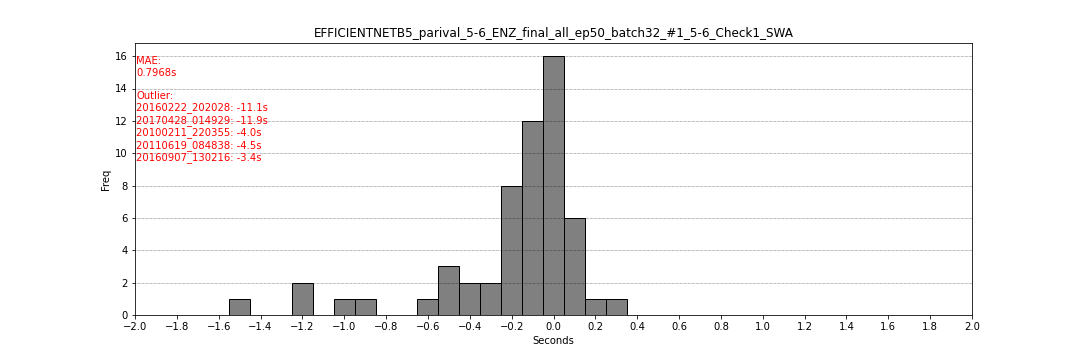

Data behind this chart, as committed beside it:
filename, flag_start, flag_end, second_start, second_end
20160307_152953, 299, 299, -0.05, -0.05
20160222_202028, 78, 78, -11.1, -11.1
20110313_041920, 298, 298, -0.1, -0.1
20120216_205331, 297, 297, -0.15, -0.15
20151022_182326, 300, 300, 0.0, 0.0
20160712_193858, 299, 299, -0.05, -0.05
20170926_013646, 299, 299, -0.05, -0.05
20170128_092836, 223, 223, -0.5, -0.5
20170428_014929, 62, 62, -11.9, -11.9
20111127_064316, 296, 296, -0.15, -0.15
20120122_101453, 291, 291, -0.45, -0.45
20160211_062919, 302, 302, 0.1, 0.1
20160227_024417, 294, 294, -0.15, -0.15
20160302_060912, 292, 292, -0.4, -0.4
20140101_104635, 299, 299, -0.05, -0.05
20141019_055254, 296, 296, -0.2, -0.2
20110415_083817, 300, 300, 0.0, 0.0
20120414_171144, 283, 283, -0.65, -0.65
20170628_061107, 276, 276, -1.2, -1.2
20100211_220355, 220, 220, -4.0, -4.0
20100212_050421, 294, 294, -0.25, -0.25
20100222_085639, 299, 299, -0.05, -0.05
20100309_151502, 299, 299, -0.05, -0.05
20110307_195407, 282, 282, -0.9, -0.9
20160702_065438, 285, 285, -0.15, -0.15
20170121_085315, 300, 300, 0.0, 0.0
20170405_075528, 290, 290, -0.5, -0.5
20120904_013300, 299, 299, -0.05, -0.05
20110603_160501, 301, 301, 0.05, 0.05
20110619_084838, 200, 200, -4.55, -4.55
20170129_120755, 279, 279, -1.05, -1.05
20170218_181335, 299, 299, -0.05, -0.05
20170414_091309, 290, 290, -0.5, -0.5
20170530_121746, 295, 295, -0.25, -0.25
20140309_102740, 297, 297, -0.15, -0.15
20100106_094408, 293, 293, -0.2, -0.2
20110906_132331, 296, 296, -0.2, -0.2
20120711_151906, 295, 295, 0.05, 0.05
20120822_173829, 267, 267, -0.05, -0.05
20120822_205649, 270, 270, -1.5, -1.5
20121119_100140, 301, 301, 0.05, 0.05
20130331_110447, 291, 291, 0.05, 0.05
20140328_100102, 294, 294, -0.3, -0.3
20140930_151546, 295, 295, -0.25, -0.25
20160723_094316, 299, 299, -0.05, -0.05
20170122_070857, 298, 298, -0.1, -0.1
20170728_090624, 297, 297, -0.15, -0.15
20120903_144804, 294, 294, -0.2, -0.2
20120904_000825, 299, 299, -0.05, -0.05
20120907_143017, 300, 300, 0.0, 0.0
20120909_061626, 293, 293, -0.25, -0.25
20120910_003827, 297, 297, -0.15, -0.15
20120915_171430, 293, 293, -0.35, -0.35
20120917_141926, 297, 297, 0.05, 0.05
20121001_015724, 275, 275, -1.25, -1.25
20121216_162427, 299, 299, -0.05, -0.05
20131023_004226, 297, 297, -0.15, -0.15
20160322_000705, 297, 297, 0.25, 0.25
20160907_130216, 231, 231, -3.45, -3.45
20160912_103821, 304, 304, 0.2, 0.2
... 2 more rows
